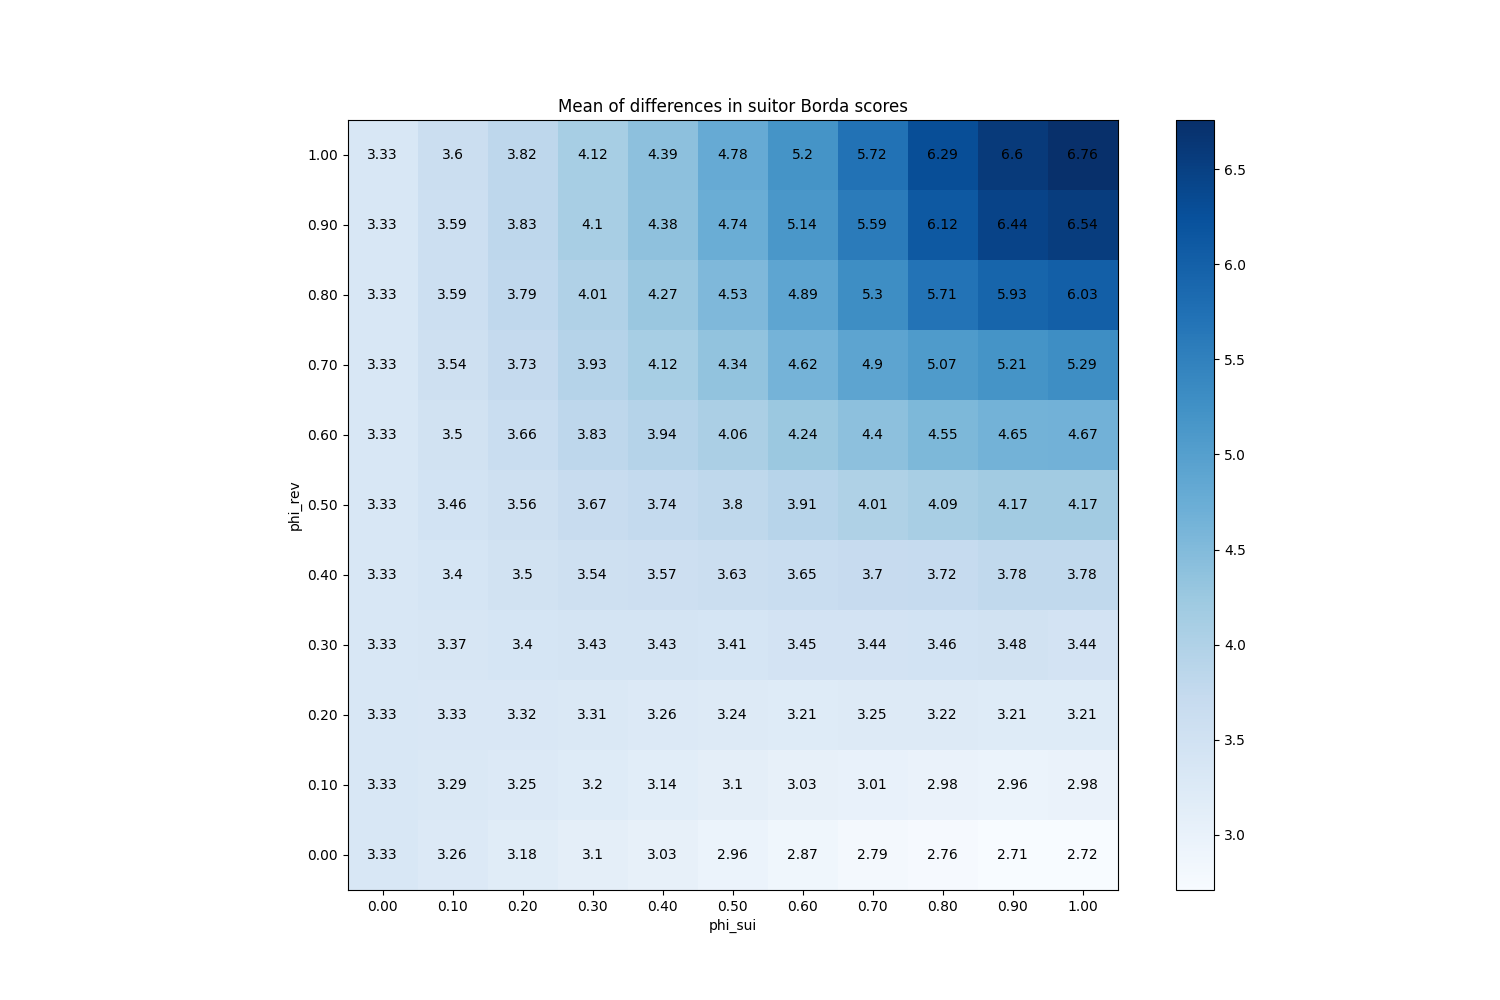

The data file committed next to this chart (first rows):
phi_sui, phi_rev
(0.0, 0.0), 3.333
(0.0, 0.1), 3.333
(0.0, 0.2), 3.333
(0.0, 0.3), 3.333
(0.0, 0.4), 3.333
(0.0, 0.5), 3.333
(0.0, 0.6), 3.333
(0.0, 0.7), 3.333
(0.0, 0.8), 3.333
(0.0, 0.9), 3.333
(0.0, 1.0), 3.333
(0.1, 0.0), 3.259
(0.1, 0.1), 3.287
(0.1, 0.2), 3.327
(0.1, 0.3), 3.37
(0.1, 0.4), 3.405
(0.1, 0.5), 3.459
(0.1, 0.6), 3.497
(0.1, 0.7), 3.539
(0.1, 0.8), 3.586
(0.1, 0.9), 3.587
(0.1, 1.0), 3.597
(0.2, 0.0), 3.182
(0.2, 0.1), 3.255
(0.2, 0.2), 3.315
(0.2, 0.3), 3.396
(0.2, 0.4), 3.5
(0.2, 0.5), 3.555
(0.2, 0.6), 3.658
(0.2, 0.7), 3.73
(0.2, 0.8), 3.793
(0.2, 0.9), 3.83
(0.2, 1.0), 3.825
(0.3, 0.0), 3.099
(0.3, 0.1), 3.203
(0.3, 0.2), 3.306
(0.3, 0.3), 3.429
(0.3, 0.4), 3.537
(0.3, 0.5), 3.665
(0.3, 0.6), 3.827
(0.3, 0.7), 3.932
(0.3, 0.8), 4.005
(0.3, 0.9), 4.1
(0.3, 1.0), 4.116
(0.4, 0.0), 3.029
(0.4, 0.1), 3.14
(0.4, 0.2), 3.263
(0.4, 0.3), 3.429
(0.4, 0.4), 3.57
(0.4, 0.5), 3.74
(0.4, 0.6), 3.939
(0.4, 0.7), 4.117
(0.4, 0.8), 4.268
(0.4, 0.9), 4.383
(0.4, 1.0), 4.387
(0.5, 0.0), 2.959
(0.5, 0.1), 3.098
(0.5, 0.2), 3.237
(0.5, 0.3), 3.405
(0.5, 0.4), 3.627
... 61 more rows
